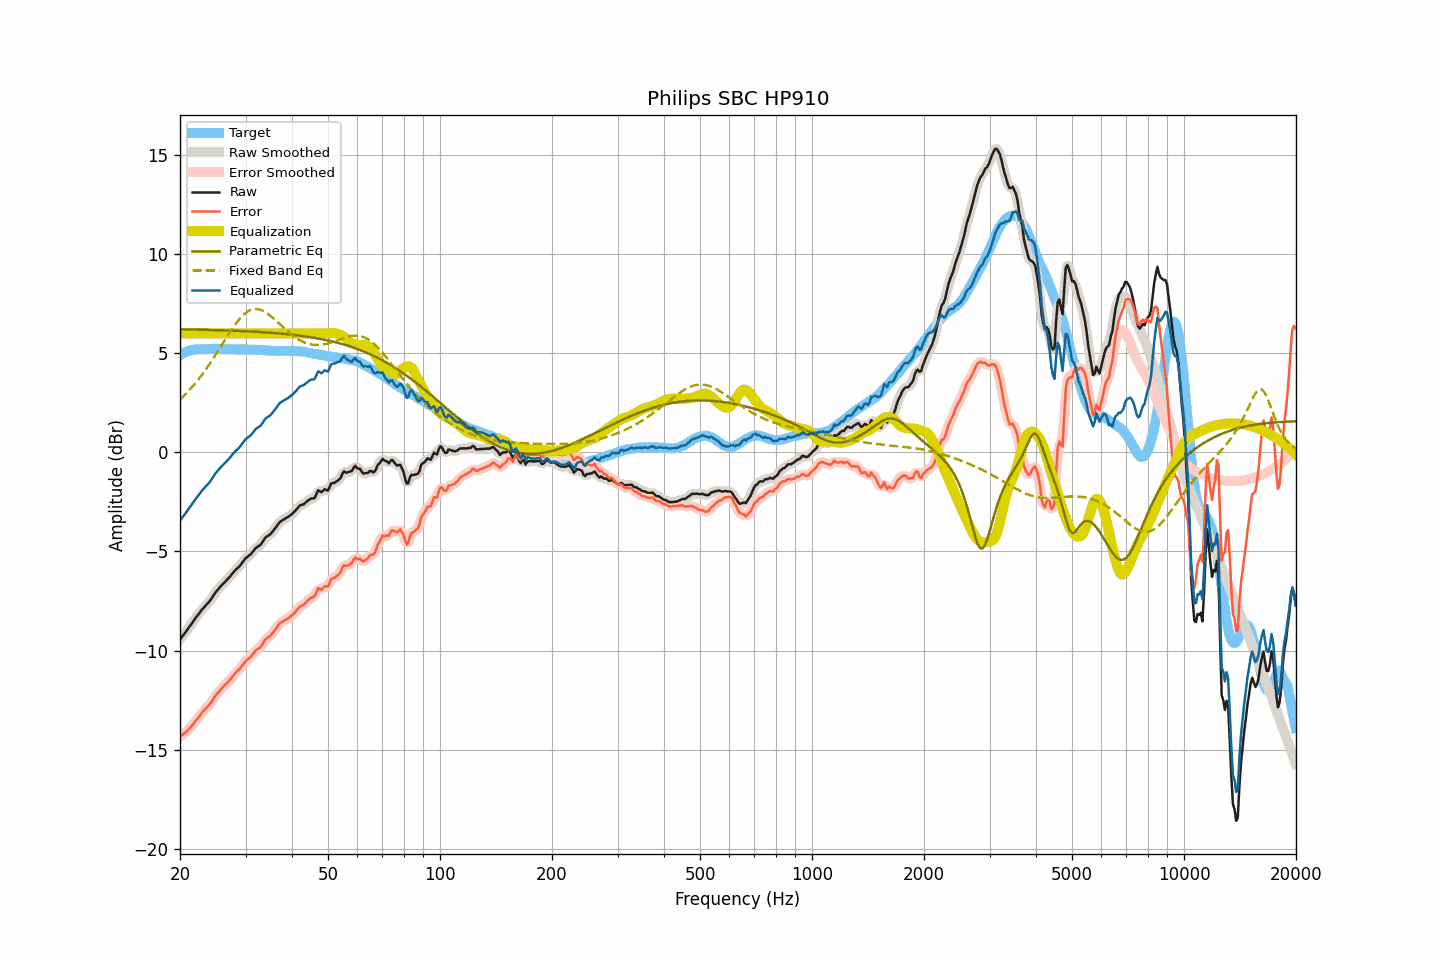

Data behind this chart, as committed beside it:
frequency, raw, smoothed, error, error_smoothed, equalization, parametric_eq, fixed_band_eq, equalized_raw, equalized_smoothed, target
20.00, -9.44, -9.44, -14.34, -14.33, 6.00, 6.20, 2.67, -3.44, -3.44, 4.89
20.20, -9.33, -9.33, -14.28, -14.28, 6.00, 6.20, 2.74, -3.33, -3.33, 4.94
20.40, -9.22, -9.23, -14.21, -14.22, 6.00, 6.20, 2.82, -3.22, -3.23, 4.99
20.61, -9.12, -9.12, -14.15, -14.15, 6.00, 6.20, 2.90, -3.12, -3.12, 5.02
20.81, -9.01, -9.01, -14.08, -14.08, 6.00, 6.20, 2.98, -3.01, -3.01, 5.07
21.02, -8.90, -8.90, -14.01, -14.01, 6.00, 6.20, 3.07, -2.90, -2.90, 5.11
21.23, -8.78, -8.78, -13.91, -13.92, 6.00, 6.20, 3.16, -2.78, -2.78, 5.13
21.44, -8.67, -8.67, -13.82, -13.82, 6.00, 6.19, 3.25, -2.67, -2.67, 5.15
21.66, -8.55, -8.55, -13.72, -13.72, 6.00, 6.19, 3.34, -2.55, -2.55, 5.17
21.87, -8.44, -8.44, -13.62, -13.62, 6.00, 6.19, 3.44, -2.44, -2.44, 5.18
22.09, -8.32, -8.33, -13.52, -13.52, 6.00, 6.19, 3.53, -2.32, -2.33, 5.20
22.31, -8.22, -8.22, -13.43, -13.42, 6.00, 6.19, 3.63, -2.22, -2.22, 5.21
22.54, -8.11, -8.11, -13.32, -13.32, 6.00, 6.19, 3.74, -2.11, -2.11, 5.21
22.76, -8.00, -8.00, -13.21, -13.21, 6.00, 6.18, 3.84, -2.00, -2.00, 5.21
22.99, -7.89, -7.90, -13.09, -13.10, 6.00, 6.18, 3.95, -1.89, -1.90, 5.20
23.22, -7.81, -7.81, -13.01, -13.00, 6.00, 6.18, 4.06, -1.81, -1.81, 5.20
23.45, -7.72, -7.72, -12.92, -12.92, 6.00, 6.18, 4.17, -1.72, -1.72, 5.19
23.69, -7.63, -7.64, -12.84, -12.84, 6.00, 6.18, 4.29, -1.63, -1.64, 5.20
23.92, -7.55, -7.54, -12.75, -12.75, 6.00, 6.17, 4.41, -1.55, -1.54, 5.20
24.16, -7.44, -7.44, -12.65, -12.65, 6.00, 6.17, 4.53, -1.44, -1.44, 5.21
24.40, -7.32, -7.32, -12.54, -12.53, 6.00, 6.17, 4.65, -1.32, -1.32, 5.22
24.65, -7.19, -7.19, -12.40, -12.41, 6.00, 6.17, 4.78, -1.19, -1.19, 5.21
24.89, -7.07, -7.08, -12.28, -12.29, 6.00, 6.17, 4.90, -1.07, -1.08, 5.21
25.14, -6.97, -6.97, -12.18, -12.18, 6.00, 6.16, 5.03, -0.97, -0.97, 5.21
25.39, -6.88, -6.87, -12.10, -12.09, 6.00, 6.16, 5.16, -0.88, -0.87, 5.22
25.65, -6.78, -6.78, -12.00, -12.00, 6.00, 6.16, 5.29, -0.78, -0.78, 5.22
25.91, -6.69, -6.70, -11.90, -11.91, 6.00, 6.16, 5.42, -0.69, -0.70, 5.21
26.16, -6.61, -6.61, -11.82, -11.82, 6.00, 6.15, 5.55, -0.61, -0.61, 5.20
26.43, -6.53, -6.53, -11.74, -11.73, 6.00, 6.15, 5.68, -0.53, -0.53, 5.20
26.69, -6.44, -6.45, -11.64, -11.65, 6.00, 6.15, 5.80, -0.44, -0.45, 5.20
26.96, -6.36, -6.36, -11.57, -11.57, 6.00, 6.14, 5.93, -0.36, -0.36, 5.21
27.23, -6.27, -6.27, -11.48, -11.48, 6.00, 6.14, 6.06, -0.27, -0.27, 5.21
27.50, -6.17, -6.17, -11.38, -11.38, 6.00, 6.14, 6.18, -0.17, -0.17, 5.21
27.77, -6.07, -6.08, -11.27, -11.27, 6.00, 6.14, 6.30, -0.07, -0.08, 5.20
28.05, -5.98, -5.98, -11.18, -11.17, 6.00, 6.13, 6.41, 0.02, 0.02, 5.20
28.33, -5.90, -5.90, -11.09, -11.09, 6.00, 6.13, 6.52, 0.10, 0.10, 5.18
28.62, -5.82, -5.83, -11.01, -11.01, 6.00, 6.13, 6.63, 0.18, 0.17, 5.18
28.90, -5.75, -5.74, -10.94, -10.93, 6.00, 6.12, 6.72, 0.25, 0.26, 5.19
29.19, -5.64, -5.64, -10.82, -10.83, 6.00, 6.12, 6.82, 0.36, 0.36, 5.18
29.48, -5.53, -5.53, -10.73, -10.72, 6.00, 6.11, 6.90, 0.47, 0.47, 5.20
29.78, -5.42, -5.42, -10.61, -10.61, 6.00, 6.11, 6.97, 0.58, 0.58, 5.19
30.08, -5.32, -5.33, -10.52, -10.52, 6.00, 6.11, 7.04, 0.68, 0.67, 5.19
30.38, -5.26, -5.26, -10.45, -10.45, 6.00, 6.10, 7.10, 0.74, 0.74, 5.18
30.68, -5.20, -5.20, -10.38, -10.38, 6.00, 6.10, 7.14, 0.80, 0.80, 5.18
30.99, -5.14, -5.13, -10.32, -10.31, 6.00, 6.09, 7.18, 0.86, 0.87, 5.18
31.30, -5.04, -5.04, -10.22, -10.22, 6.00, 6.09, 7.20, 0.96, 0.96, 5.18
31.61, -4.94, -4.94, -10.12, -10.11, 6.00, 6.09, 7.22, 1.06, 1.06, 5.17
31.93, -4.83, -4.85, -10.00, -10.02, 6.00, 6.08, 7.23, 1.17, 1.15, 5.17
32.24, -4.77, -4.78, -9.93, -9.95, 6.00, 6.08, 7.23, 1.23, 1.22, 5.16
32.57, -4.72, -4.72, -9.89, -9.88, 6.00, 6.07, 7.21, 1.28, 1.28, 5.17
32.89, -4.67, -4.65, -9.83, -9.81, 6.00, 6.07, 7.19, 1.33, 1.35, 5.16
33.22, -4.56, -4.56, -9.71, -9.71, 6.00, 6.06, 7.16, 1.44, 1.44, 5.15
33.55, -4.44, -4.44, -9.59, -9.59, 6.00, 6.06, 7.12, 1.56, 1.56, 5.15
33.89, -4.31, -4.33, -9.45, -9.47, 6.00, 6.05, 7.07, 1.69, 1.67, 5.14
34.23, -4.24, -4.25, -9.38, -9.39, 6.00, 6.05, 7.02, 1.76, 1.75, 5.14
34.57, -4.19, -4.19, -9.32, -9.32, 6.00, 6.04, 6.96, 1.81, 1.81, 5.13
34.92, -4.14, -4.13, -9.27, -9.26, 6.00, 6.03, 6.90, 1.86, 1.87, 5.13
35.27, -4.05, -4.05, -9.18, -9.17, 6.00, 6.03, 6.83, 1.95, 1.95, 5.12
35.62, -3.95, -3.96, -9.07, -9.08, 6.00, 6.02, 6.76, 2.05, 2.04, 5.12
35.97, -3.85, -3.85, -8.97, -8.97, 6.00, 6.01, 6.69, 2.15, 2.15, 5.12
... 635 more rows
